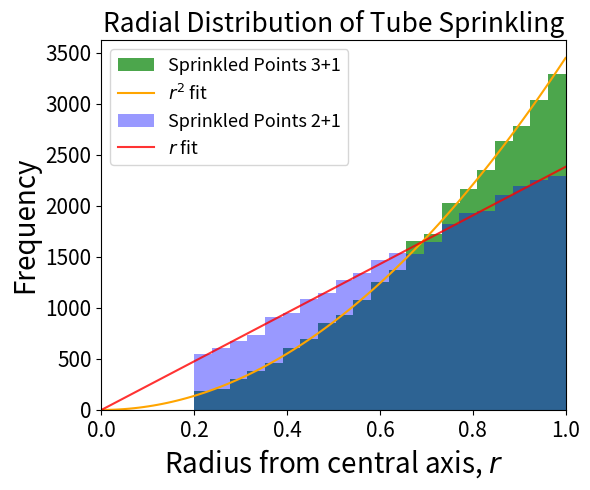

Reproduce this figure in Python.

import numpy as np


def Sprinkling_Uniform(dimension = 2, number_of_points = 10, bounds = np.array([[0,1],[0,1]])): 
    #Generate a list of n points of (t, x1, x2, ..., x_d) randomly in the bounds
    #bounds is a nparray of (low, high) bounds, first ele is time, the remaining is space
    
    if len(bounds) != dimension: 
        raise ValueError('The dimension of bounds does not match the bounds of the sprinkling dimension!')
    
    sprinkledCoords:np.array = np.random.rand(number_of_points,dimension)
    
    #Scaling the distribution to fit the time bounds
    sprinkledCoords[:,0] *= (bounds[0][1] - bounds[0][0])
    sprinkledCoords[:,0] += (bounds[0][0])
    
    #Scaling the distribution to fit the space bounds
    for xn in range(1,dimension):
        sprinkledCoords[:,xn] *= (bounds[xn][1] - bounds[xn][0])
        sprinkledCoords[:,xn] += (bounds[xn][0])
    
    return sprinkledCoords

def Sprinkling_Bicone(dimension = 2, number_of_points = 10): 
    
    Time = list() 
    Space = list() 
    T = 1 
    R_0 = 1
    for i in range(number_of_points): 
        x = np.random.uniform(0,1)
        sign = np.random.uniform (0,1)
        t = T*(1-x**(1/dimension))
        if sign > 0.5: 
            Time.append(t)
        else: 
            Time.append(-t)
        R_t = R_0* x ** (1/dimension)
        v_unnormalised = np.random.normal(0, 1, size = dimension - 1)
        
        def normalise(v): 
            norm = np.linalg.norm(v)
            if norm == 0: 
                return v 
            return v/norm
        
        v = normalise(v_unnormalised)
        k = np.random.uniform(0,1)
        v_f = v*R_t*k**(1/(dimension - 1))
        Space.append(v_f)
        
    Time = np.array(Time)
    Space = np.array(Space)
    Coords = np.concatenate((Time.reshape(number_of_points, 1), Space), axis = 1)

    #Manually add top and bottom points  
    top_point = np.concatenate(([1],np.zeros(shape = (dimension-1, ), dtype = int)))
    bottom_point = np.concatenate(([-1],np.zeros(shape = (dimension-1, ), dtype = int)))
    Coords = np.concatenate((Coords, top_point.reshape(1,dimension)), axis = 0)
    Coords = np.concatenate((Coords, bottom_point.reshape(1,dimension)), axis = 0)
    
    return Coords

def Sprinkling_Tube(dimension = 2, number_of_points = 10, bounds = [ 0.3, 1, 0, 1] ): 
    
    R_min, R_max, T_min, T_max = bounds
    Time = list() 
    Space = list() 
    n = dimension - 1
    x_min = (R_min/ R_max)**(n) 
    for i in range(number_of_points): 
        x = np.random.uniform(0,1)
        xprime = (1-x_min)*x + x_min   #uniform distribution between k_min^n to 1 
        R_t = R_max* xprime ** (1/(n))
        v_unnormalised = np.random.normal(0, 1, size = dimension - 1)
        def normalise(v): 
            norm = np.linalg.norm(v)
            if norm == 0: 
                return v 
            return v/norm
        v = normalise(v_unnormalised)
        v_f = v*R_t
        Space.append(v_f)
        
        t2 = np.random.uniform(0,1)
        t = (T_max-T_min)*t2 + T_min  #uniform distribution between T_min and T_max
        Time.append(t)
        
    Time = np.array(Time)
    Space = np.array(Space)
    Coords = np.concatenate((Time.reshape(number_of_points, 1), Space), axis = 1)    
    return Coords
    


if __name__ == "__main__":
    #coords = Sprinkling_Bicone(dimension = 4, number_of_points = 10)
    np.random.seed(20)
    from scipy.optimize import curve_fit
    import matplotlib.pyplot as plt
    
    xLinspace = np.linspace(0,1, 100)
    plt.figure(figsize = (6,5))
    a = Sprinkling_Tube(dimension = 4, 
                        number_of_points= 30000,
                          bounds = [0.2,1, 0, 1])
    
    r = list()
    for row in range(a.shape[0]): 
        r.append(np.linalg.norm(a[row][1:]))
    
    #bins = np.linspace(0, 1, 21)
    
    freq, binsPositions = np.histogram(r, bins = 21)
    binMiddles = list()
    for i in range(len(binsPositions)-1):
        binMiddles.append((binsPositions[i] + binsPositions[i+1])/2)
    plt.hist(r, bins = binsPositions, label = 'Sprinkled Points 3+1', alpha = 0.7, color = 'green')
    binMiddles = np.array(binMiddles)
    def funcx3(x, a): 
        return a*x**2
    
    popt, pcov = curve_fit(funcx3, binMiddles, freq)
    plt.plot(xLinspace, funcx3(xLinspace, *popt), label = r'$r^2$ fit', color = 'orange')
    
    b = Sprinkling_Tube(dimension = 3, 
                        number_of_points= 30000,
                          bounds = [0.2,1, 0, 1])
    
    r = list()
    for row in range(b.shape[0]): 
        r.append(np.linalg.norm(b[row][1:]))
    
    freq, binsPositions = np.histogram(r, bins = 21)
    binMiddles = list()
    for i in range(len(binsPositions)-1):
        binMiddles.append((binsPositions[i] + binsPositions[i+1])/2)
    plt.hist(r, bins = binsPositions, label = 'Sprinkled Points 2+1', alpha = 0.4, color = 'blue')
    binMiddles = np.array(binMiddles)
    def funcx2(x, a): 
        return a*x**1

    popt, pcov = curve_fit(funcx2, binMiddles, freq)
    plt.plot(xLinspace, funcx2(xLinspace, *popt), label = r'$r$ fit', color = 'red', alpha = 0.8)
    
    plt.xlim(0,1)
    plt.xticks(fontsize = 15)
    plt.yticks(fontsize = 15)
    plt.xlabel(r'Radius from central axis, $r$', fontsize = 20)
    plt.ylabel('Frequency', fontsize = 20)
    plt.legend(fontsize = 13)
    plt.title('Radial Distribution of Tube Sprinkling', fontsize = 19)
    plt.tight_layout()
    plt.savefig(r'C:\Users\<user>\OneDrive\Documents\Imperial_tings\Fourth_Year\MSci Project\Thesis\Diagrams\Tubedistancer2+13+1distribution.png', dpi = 300)
    plt.show()